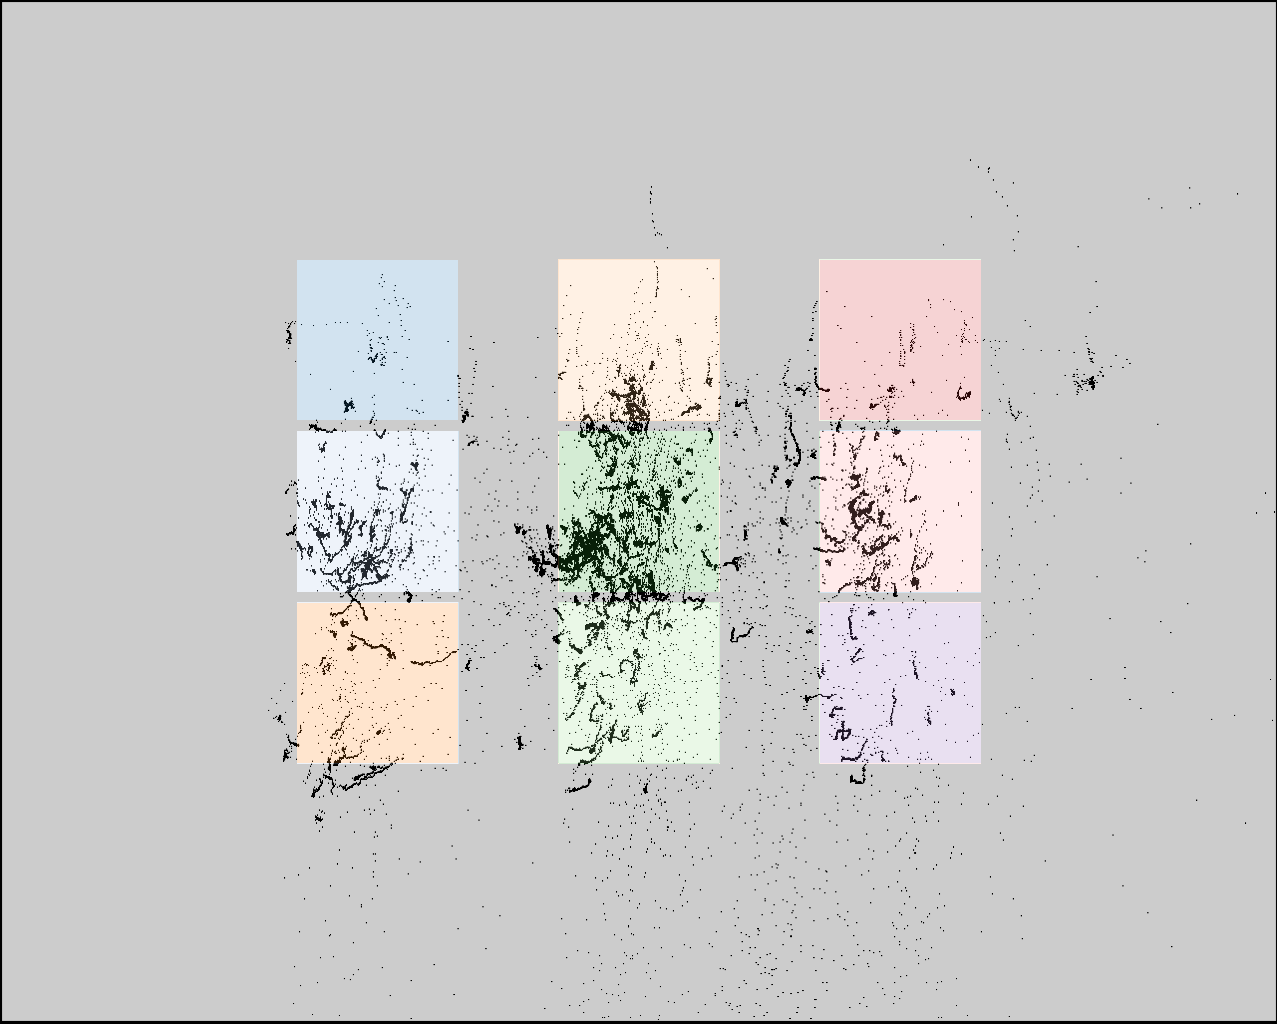

The file beside this chart, header and first rows:
click0, click1, click2, click3, click4, click5, click6, click7, click8
348, 348, 348, 621, 621, 621, 871, 871, 871
364, 527, 690, 394, 557, 720, 394, 557, 720
